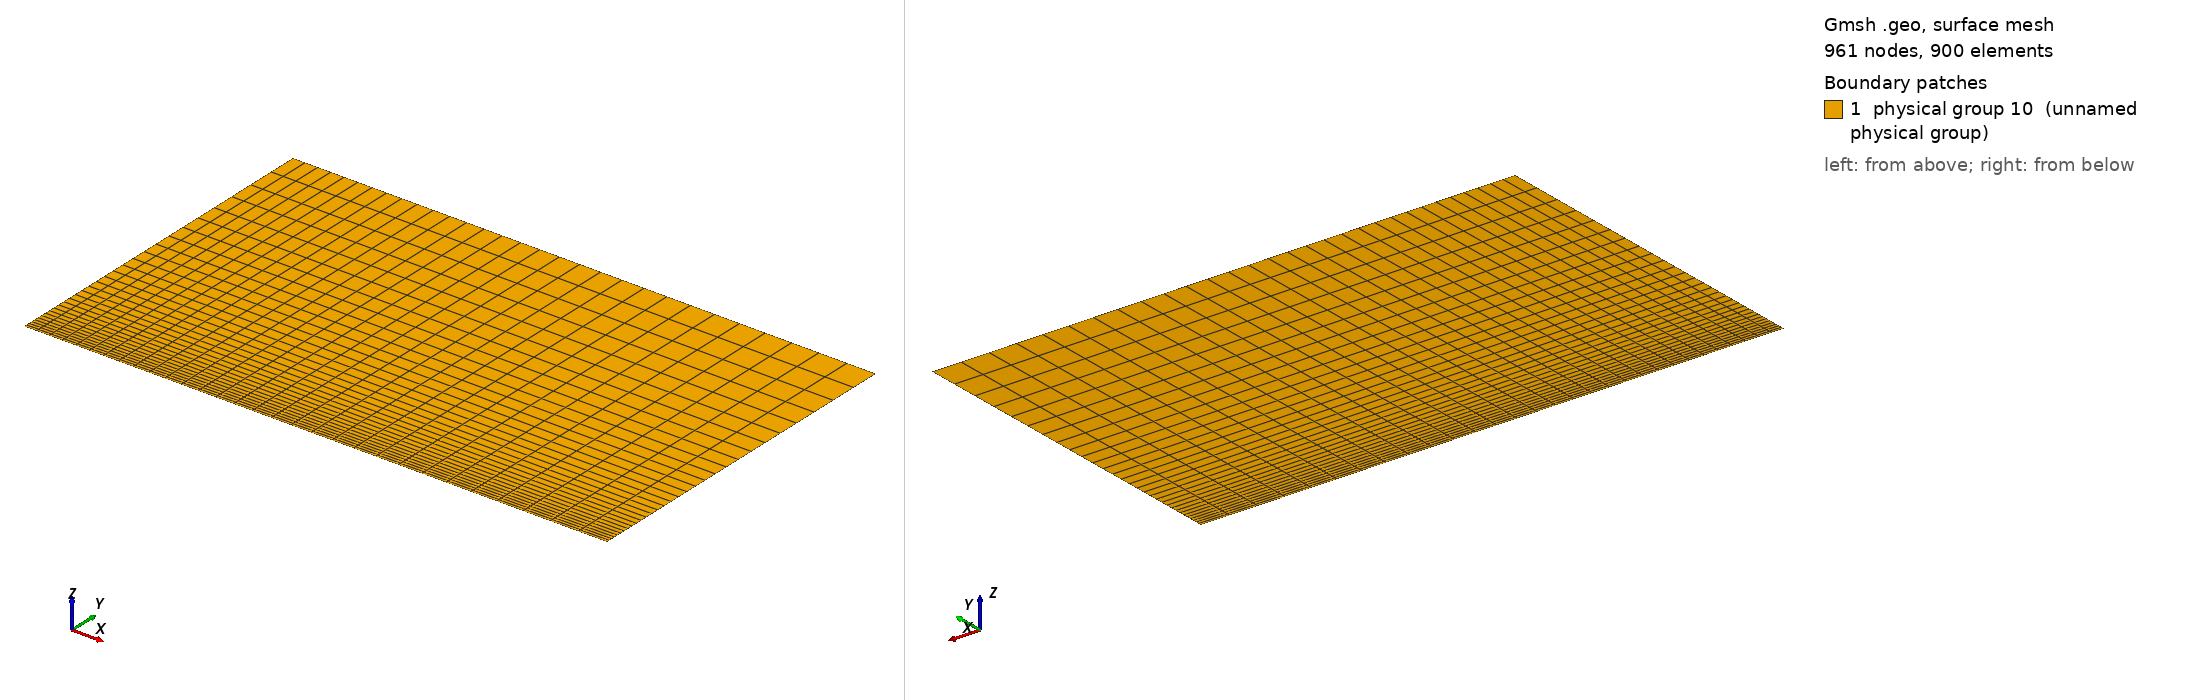

Gmsh geometry script, surface-meshed: 961 nodes, 900 surface elements. Boundary patches (legend numbers): 1 physical group 10 (unnamed physical group). Left view from above one corner, right view from below the opposite corner. Legend entries are the model's physical surfaces. The drawing asked Gmsh for element sizes between 1% and 20% of the model's largest extent; the script's own settings can give other sizes.

=== supersonic1.geo (drawn) ===
// Gmsh project created on Wed Apr 06 17:26:11 2016
nbx = 31; nby = 31;
Lx = 1.; Ly = 0.6;

//Def geometrie
Point(1) = {0, 0, 0};
Point(2) = {Lx, 0, 0};
Point(3) = {Lx, Ly, 0};
Point(4) = {0, Ly, 0};
Line(1) = {1,2};
Line(2) = {2,3};
Line(3) = {3,4};
Line(4) = {4,1};

Line Loop(8) = {1, 2, 3, 4};
Plane Surface(9) = {8};

//Maillage
Transfinite Line {1,-3} = nbx Using Progression 1.03;
Transfinite Line {2,-4} = nby Using Progression 1.08;
Transfinite Surface  {9};
Recombine Surface {9};

//Physical groups
Physical Line(1) = {3,4}; //Inj
Physical Line(2) = {2}; //Sortie
Physical Line(3) = {1}; //mur
surfaceFluide = 10;
Physical Surface(surfaceFluide) = {9};
